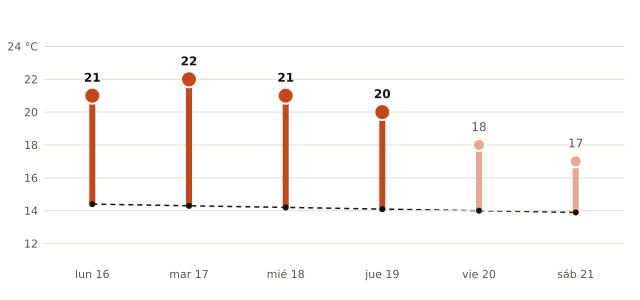

Data behind this chart, as committed beside it:
fecha, máxima_prevista_C, máxima_normal_1991_2020_C
2026-11-16, 21, 14.4
2026-11-17, 22, 14.3
2026-11-18, 21, 14.2
2026-11-19, 20, 14.1
2026-11-20, 18, 14.0
2026-11-21, 17, 13.9
